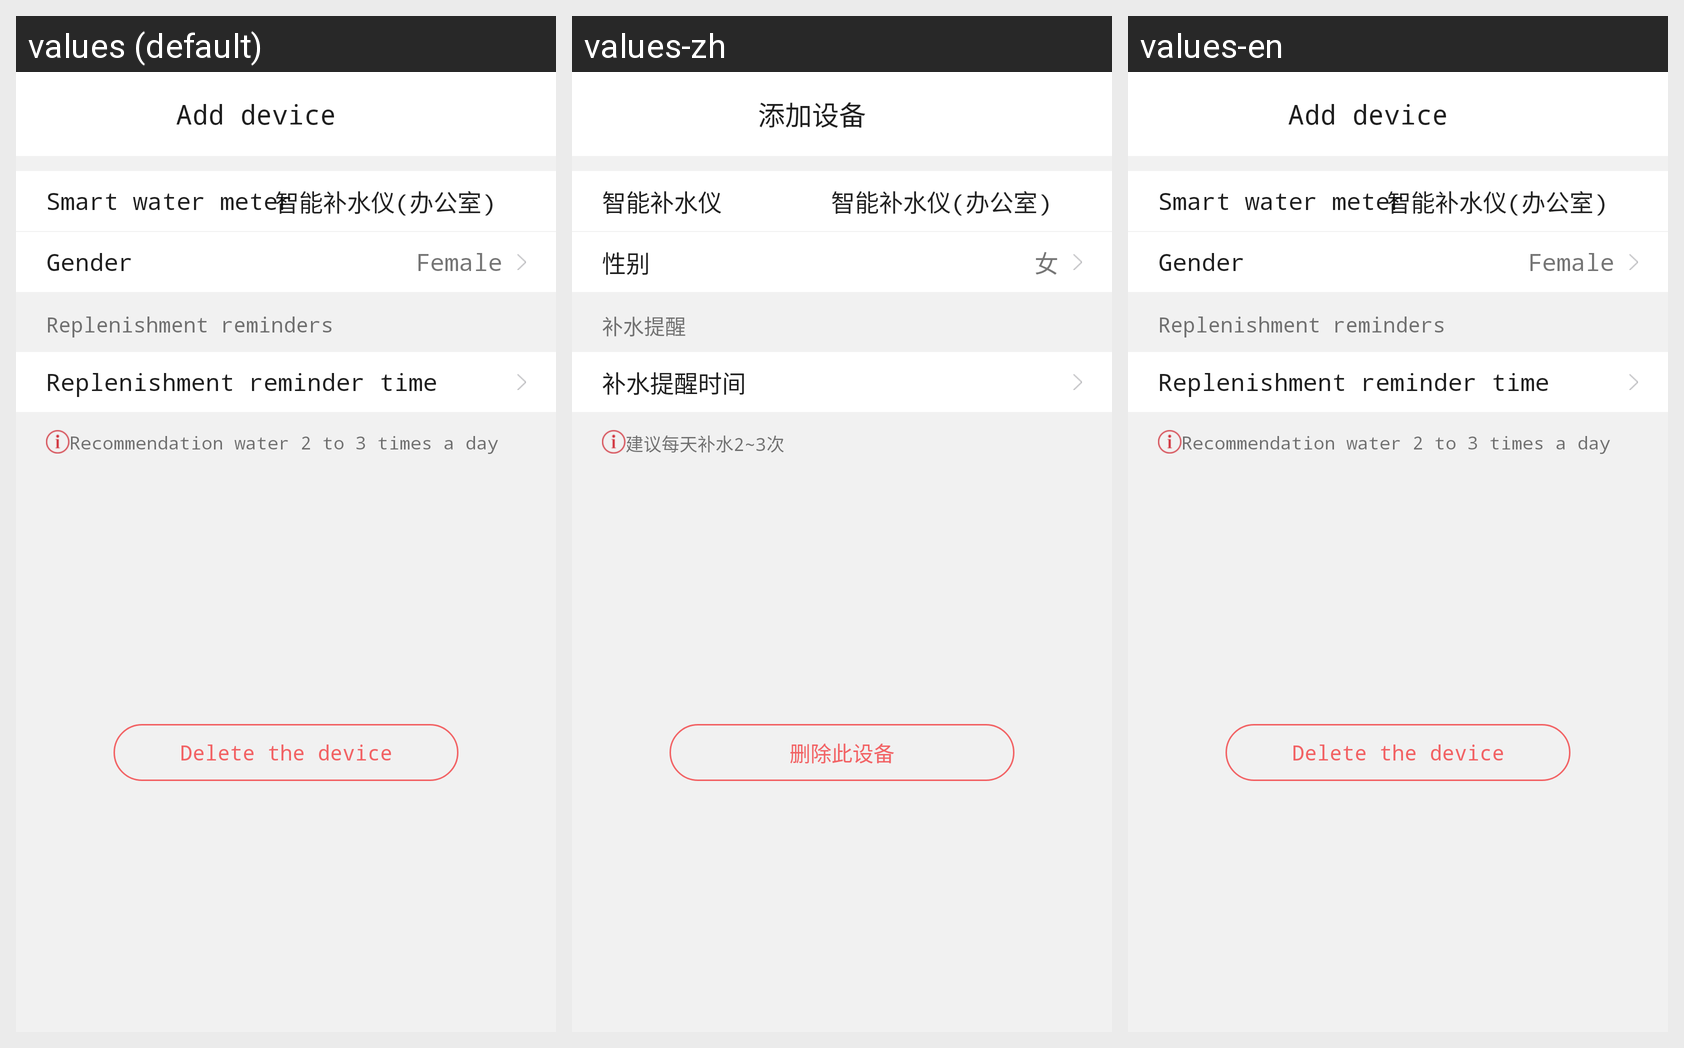

Translations of the strings shown on this Android screen, per locale in the grid:
Android screen res/layout/activity_setup_water_replen_meter.xml rendered under 3 locales, left to right: values (default), values-zh, values-en. Device: Nexus 5 (rendered at 1080×1920; each locale shown at half size, 540×960, under a caption strip naming it); theme AppTheme.NoActionBar.
Strings drawn on this screen, with the default value and each locale's value (text and hints the layout hard-codes, and strings that could not be matched under every locale, appear in the picture but are not listed):

water_replen_meter
  values: Smart water meter
  values-zh: 智能补水仪
  values-en: Smart water meter

gender
  values: Gender
  values-zh: 性别
  values-en: Gender

women
  values: Female
  values-zh: 女
  values-en: Female

replenish_remind
  values: Replenishment reminders
  values-zh: 补水提醒
  values-en: Replenishment reminders

replenish_remind_time
  values: Replenishment reminder time
  values-zh: 补水提醒时间
  values-en: Replenishment reminder time

replenish_remind_reguest
  values: Recommendation water 2 to 3 times a day
  values-zh: 建议每天补水2~3次
  values-en: Recommendation water 2 to 3 times a day

weather_delete_device
  values: Delete the device
  values-zh: 删除此设备
  values-en: Delete the device

add_device
  values: Add device
  values-zh: 添加设备
  values-en: Add device
